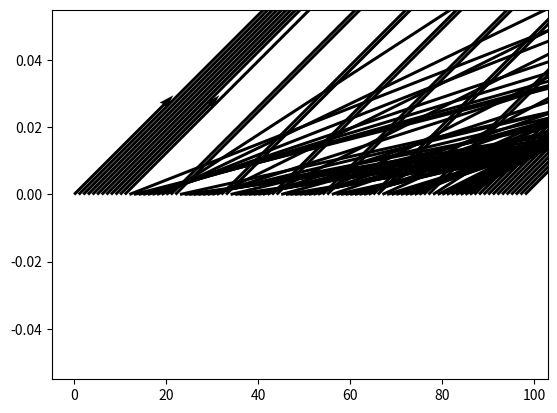

Reproduce this figure in Python.
import copy
import math
import numpy as np
import matplotlib.pyplot as plt

ROJO = '\033[91m'
RESET = '\033[0m'
TEMPERATURA_ARRIBA = 63
TEMPERATURA_ABAJO = 44
TEMPERATURA_IZQUIERDA = 26
TEMPERATURA_DERECHA = 72
LARGO_PLANCHA = 5
ANCHO_PLANCHA = 4
DISCRETIZACION = 0.5


def imprimir_plancha (vector, ancho, largo):
    for i in range(ancho):
        for j in range (largo):

            print("{:.0f}".format(vector[ j + i * largo]), end=" ")
        print("\n")
def imprimir_matriz (matriz):
    f=0
    for fila in matriz:
        f+=1
        c=0
        for elemento in fila:
            c+=1
            if (c == f): print (ROJO+ str(elemento)+ RESET, end=" " )
            else: print (elemento, end=" ")
        print("\n")

def imprimir_vector (vector):
    for elemento in vector:
        print("{:.2f}".format(elemento), end=" ")
    print("\n")

def multiplicar_vector_constante(vector, constante, dimension):
    for i in range(dimension):
        vector[i] = vector[i] * constante
    return vector
def restar_vectores (vector_minuendo, vector_sustraendo, dimension):
    vector_resultado = []
    for i in range(dimension):
        resultado = round(vector_minuendo[i] - vector_sustraendo[i],2)
        vector_resultado.append(resultado)
    return vector_resultado
def calcular_dimencion(longitud, discretizacion):
    return (int ((longitud / discretizacion) + 1))

def crear_placa_inicial (largo, ancho):
    placa = []
    for i in range(ancho):
        fila_placa = []
        for j in range(largo):
            if (i == 0):
                if (j == 0 or j == largo - 1):
                    fila_placa.append(1)
                else:
                    fila_placa.append(TEMPERATURA_ARRIBA)
            elif (i == (ancho - 1 )):
                if (j == 0 or j == largo - 1):
                    fila_placa.append(1)
                else:
                    fila_placa.append(TEMPERATURA_ABAJO)
            elif (j == 0):
                fila_placa.append(TEMPERATURA_IZQUIERDA)
            elif (j == (largo - 1)):
                fila_placa.append(TEMPERATURA_DERECHA)
            else:
                fila_placa.append(0)
        placa.append(fila_placa)
    return placa

def crear_matriz_de_ceros (largo, ancho):
    cantidad_nodos = largo * ancho
    matriz = []
    for i in range(cantidad_nodos):
        fila_matriz = []
        for j in range(cantidad_nodos):
            fila_matriz.append(0)
        matriz.append(fila_matriz)
    return matriz

def no_es_borde_placha(posicion, dimension, largo_plancha, ancho_plancha):
    if (posicion < largo_plancha):
        return False

    busqueda = largo_plancha - 1
    while (busqueda < dimension - largo_plancha):
        if (posicion == busqueda or posicion == busqueda + 1):
            return False
        busqueda += largo_plancha

    if (posicion < dimension and posicion > dimension - largo_plancha):
        return False
    return True

def crear_matriz_A (largo, ancho):
    matriz = crear_matriz_de_ceros(largo, ancho)
    dimension = largo * ancho
    for i in range(dimension):
        if (no_es_borde_placha(i, dimension, largo, ancho)):
            matriz[i][i] = 4
            matriz[i][i - largo] = -1
            matriz[i][i + largo] = -1
            matriz[i][i + 1] = -1
            matriz[i][i - 1] = -1
        else :
            matriz[i][i] = 1
    return matriz

def crear_vector_b (largo, ancho):
    vector = []
    for i in range(ancho):
        for j in range(largo):
            if (i == 0):
                if (j == 0 or j == largo - 1):
                    vector.append(1)
                else:
                    vector.append(TEMPERATURA_ARRIBA)
            elif (i == (ancho - 1)):
                if (j == 0 or j == largo - 1):
                    vector.append(1)
                else:
                    vector.append(TEMPERATURA_ABAJO)
            elif (j == 0):
                vector.append(TEMPERATURA_IZQUIERDA)
            elif (j == (largo - 1)):
                vector.append(TEMPERATURA_DERECHA)
            else:
                vector.append(0)
    return vector


'''................................................................................'''

def aplicar_eliminacion_gauseana (matriz, dimension, vector):
    A = np.array(matriz)
    b = np.array(vector)
    Ab = np.hstack((A, b.reshape(-1, 1)))
    for i in range(dimension):
        for j in range(i + 1, dimension):
            c = Ab[j][i] / Ab[i][i]
            for k in range(i, dimension+1):
                Ab[j][k] -= c * Ab[i][k]
    return Ab

def sustitucion_inversa(matrix, vector, dimension):
    x = np.zeros(dimension)
    for i in range(dimension - 1, -1, -1):
        b = vector[i]
        variable = np.dot(matrix[i, i+1:], x[i+1:])
        elemento = matrix[i, i]
        x[i] = (b - variable) / elemento
    return x

def resolucion_por_gauss (largo, ancho):
    dimension = largo * ancho
    A = crear_matriz_A(largo, ancho)
    b = crear_vector_b(largo, ancho)
    Ab = aplicar_eliminacion_gauseana(A, dimension, b)
    A_con_eliminacion = Ab[:, :dimension]
    b_con_eliminacion = Ab[:, dimension]
    resultado = sustitucion_inversa(A_con_eliminacion, b_con_eliminacion, dimension)
    return resultado

'''.....................................................................................'''
def crear_solucion_inicial (dimension, elemento):
    vector = []
    for i in range (dimension):
        vector.append(elemento)
    return vector

def aplicar_metodo_jacobi (matriz, vector, solucion_inicial, tolerancia, max_iteraciones, dimension):

       x_acutal = np.copy(solucion_inicial)
       x_siguiente = np.zeros_like(x_acutal)
       A = np.array(matriz)
       b = np.array(vector)
       for j in range(max_iteraciones):
           for i in range(dimension):
               suma_ax = np.dot(A[i, :i], x_acutal[:i]) + np.dot(A[i, i + 1:], x_acutal[i + 1:])
               x_siguiente[i] = (b[i] - suma_ax) / A[i, i]


           if (np.sqrt(np.sum((x_siguiente - x_acutal) ** 2) / np.sqrt(np.sum(x_siguiente) ** 2)) < tolerancia):
               return x_siguiente
           x_acutal = np.copy(x_siguiente)
       return 0
def resolucion_por_jacobi (largo, ancho):
    dimension = largo * ancho
    A = crear_matriz_A(largo, ancho)
    b = crear_vector_b(largo, ancho)
    x0 = crear_solucion_inicial (dimension, 0)
    tolerancia = 0.0000001
    tolerancia_iteraciones = 100000000
    x = aplicar_metodo_jacobi(A, b, x0, tolerancia, tolerancia_iteraciones, dimension)
    return x

'''.....................................................................................'''

def aplicar_metodo_gauss_seidez(matriz, vector, solucion_inicial, tolerancia, max_iteraciones, dimension):
    x_actual = np.copy(solucion_inicial)
    x_siguiente = np.zeros_like(x_actual)
    A = np.array(matriz)
    b = np.array(vector)
    for i in range (max_iteraciones):
        for i in range (dimension):
            x_siguiente[i] = (b[i] - np.dot(A[i, :i], x_siguiente[:i]) - np.dot(A[i, i + 1:], x_actual[i + 1:])) / A[i, i]

        if (np.sqrt(np.sum((x_siguiente - x_actual) ** 2) / np.sqrt(np.sum(x_siguiente) ** 2)) < tolerancia):
            return x_siguiente

        x_actual = np.copy(x_siguiente)
    return 0

def resolucion_por_gauss_seidez(largo, ancho):
    dimension = largo * ancho
    A = crear_matriz_A(largo, ancho)
    imprimir_matriz(A)

    b = crear_vector_b(largo, ancho)
    imprimir_vector(b)

    x0 = crear_solucion_inicial(dimension, 0)
    tolerancia = 0.000001
    tolerancia_iteraciones = 100000000
    x = aplicar_metodo_gauss_seidez(A, b, x0, tolerancia, tolerancia_iteraciones, dimension)
    return x

def main ():
    largo_placa_uno = calcular_dimencion(LARGO_PLANCHA, DISCRETIZACION)
    ancho_placa_uno = calcular_dimencion(ANCHO_PLANCHA, DISCRETIZACION)
    placa_uno = crear_placa_inicial(largo_placa_uno, ancho_placa_uno)
    x = resolucion_por_gauss(largo_placa_uno, ancho_placa_uno)
    y = resolucion_por_jacobi(largo_placa_uno, ancho_placa_uno)
    z = resolucion_por_gauss_seidez(largo_placa_uno, ancho_placa_uno)
    imprimir_vector(x)
    imprimir_vector(y)
    imprimir_vector(z)
    imprimir_matriz(placa_uno)
    imprimir_plancha(y,ancho_placa_uno, largo_placa_uno)
    plt.figure()
    plt.quiver(x, y, scale=5)
    plt.show()
    return 0

main ()